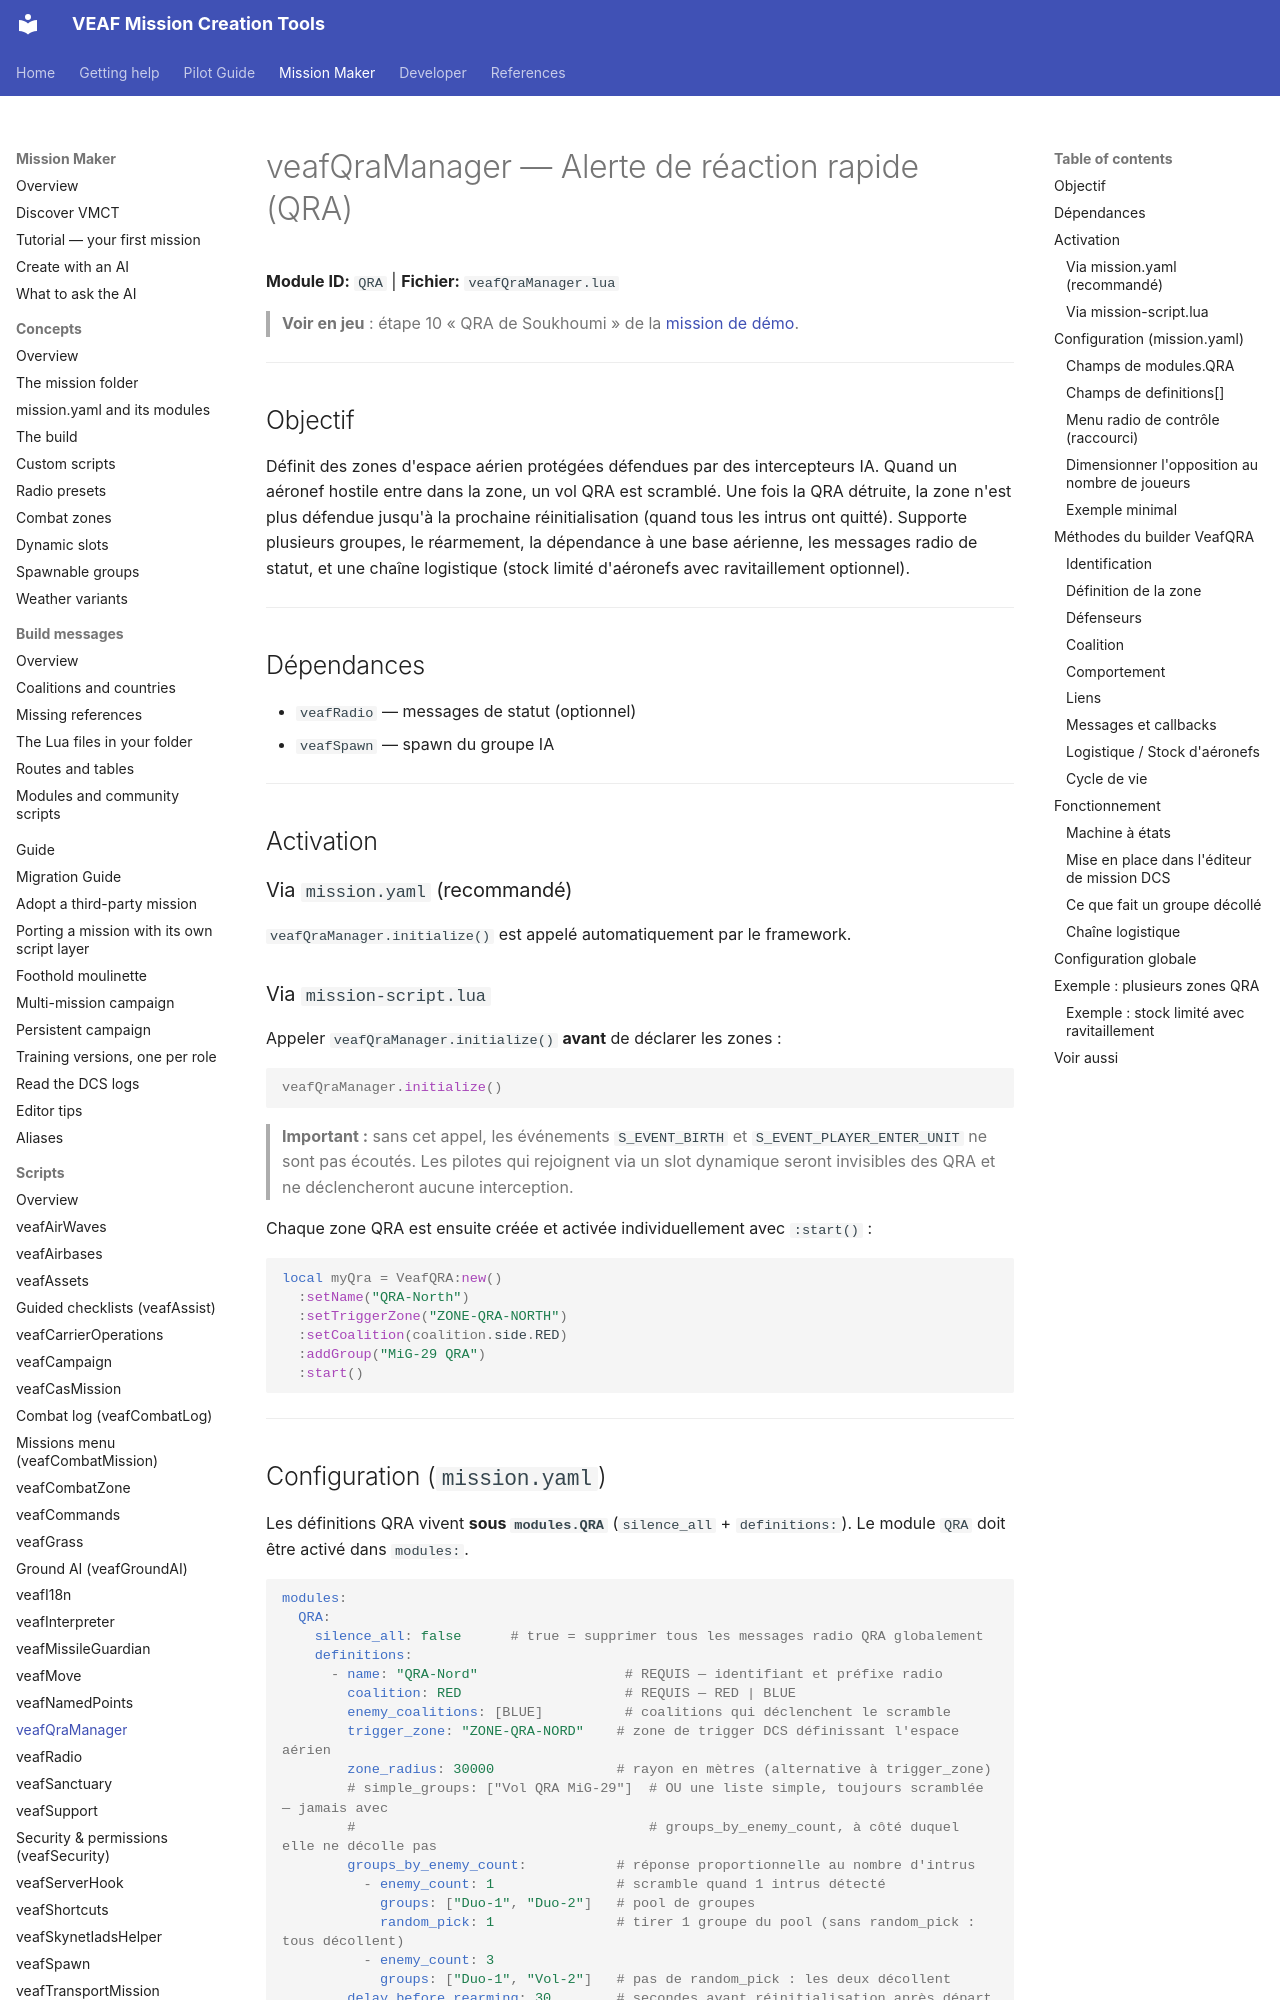

repository: VEAF/VEAF-Mission-Creation-Tools · page: mission-maker/scripts/veafQraManager/index.html · generator: mkdocs

# veafQraManager — Alerte de réaction rapide (QRA)

**Module ID:** `QRA` | **Fichier:** `veafQraManager.lua`

> **Voir en jeu** : étape 10 « QRA de Soukhoumi » de la [mission de démo](https://github.com/VEAF/VEAF-Demo-Mission-v6#la-visite-guidée).

---

## Objectif

Définit des zones d'espace aérien protégées défendues par des intercepteurs IA. Quand un aéronef hostile entre dans la zone, un vol QRA est scramblé. Une fois la QRA détruite, la zone n'est plus défendue jusqu'à la prochaine réinitialisation (quand tous les intrus ont quitté). Supporte plusieurs groupes, le réarmement, la dépendance à une base aérienne, les messages radio de statut, et une chaîne logistique (stock limité d'aéronefs avec ravitaillement optionnel).

---

## Dépendances

- `veafRadio` — messages de statut (optionnel)
- `veafSpawn` — spawn du groupe IA

---

## Activation

### Via `mission.yaml` (recommandé)

`veafQraManager.initialize()` est appelé automatiquement par le framework.

### Via `mission-script.lua`

Appeler `veafQraManager.initialize()` **avant** de déclarer les zones :

```lua
veafQraManager.initialize()
```

> **Important :** sans cet appel, les événements `S_EVENT_BIRTH` et `S_EVENT_PLAYER_ENTER_UNIT` ne sont pas écoutés. Les pilotes qui rejoignent via un slot dynamique seront invisibles des QRA et ne déclencheront aucune interception.

Chaque zone QRA est ensuite créée et activée individuellement avec `:start()` :

```lua
local myQra = VeafQRA:new()
  :setName("QRA-North")
  :setTriggerZone("ZONE-QRA-NORTH")
  :setCoalition(coalition.side.RED)
  :addGroup("MiG-29 QRA")
  :start()
```

---
